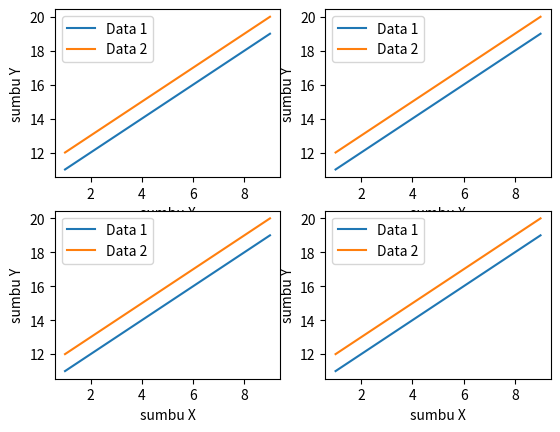

Reproduce this figure in Python.
import matplotlib.pyplot as plt

def dataplot():
    
    x = [1, 3, 5, 7, 9]
    y = [11, 13, 15, 17, 19]
    X = [1, 3, 5, 7, 9]
    Y = [12, 14, 16, 18, 20]
    
    for a in range (1, 5):
        plt.subplot(2, 2, a)
        plt.plot(x, y, label = 'Data 1')
        plt.plot(X, Y, label = 'Data 2')
        plt.xlabel('sumbu X')
        plt.ylabel('sumbu Y')
        plt.legend()
    plt.show()
dataplot()
